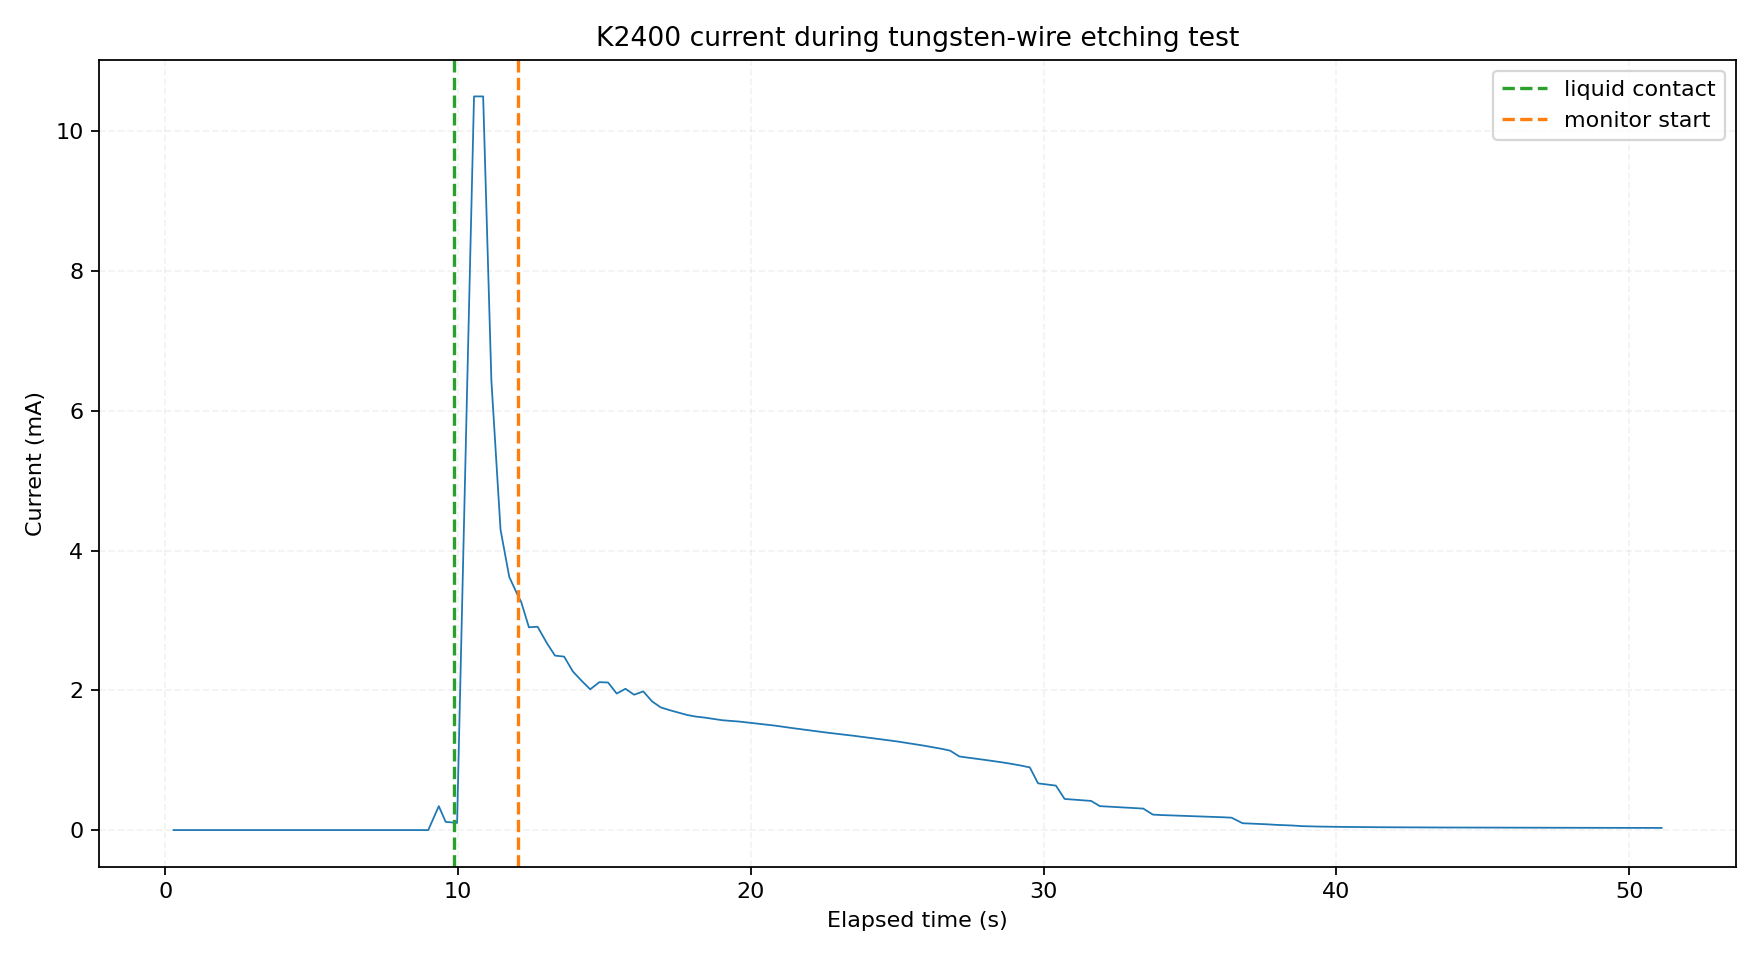

The data file committed next to this chart (first rows):
sample_index, elapsed_s, wall_time, current_A, current_mA, query_ms, phase, status, error
0, 0.281, 2026-10-12T22:19:53.298+08:00, 7.401189e-10, 7.401189e-07, 92.44, air_baseline, ok, 
1, 0.562, 2026-10-12T22:19:53.582+08:00, 7.403546e-10, 7.403546e-07, 75.34, air_baseline, ok, 
2, 0.859, 2026-10-12T22:19:53.882+08:00, 7.750806e-10, 7.750806e-07, 75.9, air_baseline, ok, 
3, 1.172, 2026-10-12T22:19:54.183+08:00, 7.670249e-10, 7.670249e-07, 75.72, air_baseline, ok, 
4, 1.469, 2026-10-12T22:19:54.483+08:00, 7.567048e-10, 7.567048e-07, 75.61, air_baseline, ok, 
5, 1.765, 2026-10-12T22:19:54.784+08:00, 7.529822e-10, 7.529822e-07, 75.67, air_baseline, ok, 
6, 2.062, 2026-10-12T22:19:55.086+08:00, 7.232031e-10, 7.232031e-07, 75.83, air_baseline, ok, 
7, 2.375, 2026-10-12T22:19:55.386+08:00, 7.520395e-10, 7.520395e-07, 75.56, air_baseline, ok, 
8, 2.672, 2026-10-12T22:19:55.686+08:00, 7.146754e-10, 7.146754e-07, 75.32, air_baseline, ok, 
9, 2.969, 2026-10-12T22:19:55.987+08:00, 7.453023e-10, 7.453023e-07, 76.03, air_baseline, ok, 
10, 3.265, 2026-10-12T22:19:56.287+08:00, 7.217426e-10, 7.217426e-07, 76.06, air_baseline, ok, 
11, 3.562, 2026-10-12T22:19:56.587+08:00, 7.507203e-10, 7.507203e-07, 76.19, air_baseline, ok, 
12, 3.875, 2026-10-12T22:19:56.889+08:00, 7.293283e-10, 7.293283e-07, 76.21, air_baseline, ok, 
13, 4.172, 2026-10-12T22:19:57.187+08:00, 7.644793e-10, 7.644793e-07, 75.3, air_baseline, ok, 
14, 4.469, 2026-10-12T22:19:57.488+08:00, 7.44642e-10, 7.44642e-07, 75.66, air_baseline, ok, 
15, 4.765, 2026-10-12T22:19:57.788+08:00, 7.040268e-10, 7.040268e-07, 75.37, air_baseline, ok, 
16, 5.078, 2026-10-12T22:19:58.089+08:00, 7.244752e-10, 7.244752e-07, 75.44, air_baseline, ok, 
17, 5.375, 2026-10-12T22:19:58.393+08:00, 7.00539e-10, 7.00539e-07, 78.95, air_baseline, ok, 
18, 5.672, 2026-10-12T22:19:58.690+08:00, 7.436526e-10, 7.436526e-07, 75.4, air_baseline, ok, 
19, 5.969, 2026-10-12T22:19:58.991+08:00, 7.099154e-10, 7.099154e-07, 75.65, air_baseline, ok, 
20, 6.281, 2026-10-12T22:19:59.292+08:00, 7.545367e-10, 7.545367e-07, 75.4, liquid_search, ok, 
21, 6.578, 2026-10-12T22:19:59.593+08:00, 7.634894e-10, 7.634894e-07, 75.67, liquid_search, ok, 
22, 6.875, 2026-10-12T22:19:59.894+08:00, 7.510981e-10, 7.510981e-07, 75.65, liquid_search, ok, 
23, 7.172, 2026-10-12T22:20:00.195+08:00, 8.007597e-10, 8.007597e-07, 75.81, liquid_search, ok, 
24, 7.484, 2026-10-12T22:20:00.495+08:00, 7.413905e-10, 7.413905e-07, 75.63, liquid_search, ok, 
25, 7.781, 2026-10-12T22:20:00.796+08:00, 8.819454e-10, 8.819454e-07, 75.98, liquid_search, ok, 
26, 8.078, 2026-10-12T22:20:01.097+08:00, 7.59673e-10, 7.59673e-07, 75.54, liquid_search, ok, 
27, 8.375, 2026-10-12T22:20:01.399+08:00, 7.917612e-10, 7.917612e-07, 75.94, liquid_search, ok, 
28, 8.687, 2026-10-12T22:20:01.699+08:00, 7.606156e-10, 7.606156e-07, 75.61, liquid_search, ok, 
29, 8.984, 2026-10-12T22:20:02.000+08:00, 9.221367e-10, 9.221367e-07, 75.66, liquid_search, ok, 
30, 9.344, 2026-10-12T22:20:02.370+08:00, 0.0003422, 0.3422, 145.4, liquid_search, ok, 
31, 9.578, 2026-10-12T22:20:02.598+08:00, 0.0001178, 0.1178, 73.42, liquid_search, ok, 
32, 9.875, 2026-10-12T22:20:02.900+08:00, 0.0001063, 0.1063, 73.62, liquid_search, ok, 
33, 9.969, 2026-10-12T22:20:02.986+08:00, 0.0001024, 0.1024, 85.47, immersion_settle, ok, 
34, 10.31, 2026-10-12T22:20:03.333+08:00, 0.006334, 6.334, 141.2, immersion_settle, ok, 
35, 10.55, 2026-10-12T22:20:03.570+08:00, 0.0105, 10.5, 73.47, immersion_settle, ok, 
36, 10.86, 2026-10-12T22:20:03.872+08:00, 0.0105, 10.5, 73.62, immersion_settle, ok, 
37, 11.14, 2026-10-12T22:20:04.162+08:00, 0.006431, 6.431, 73.58, immersion_settle, ok, 
38, 11.45, 2026-10-12T22:20:04.471+08:00, 0.004298, 4.298, 73.38, immersion_settle, ok, 
39, 11.75, 2026-10-12T22:20:04.767+08:00, 0.003624, 3.624, 74.2, immersion_settle, ok, 
40, 12.05, 2026-10-12T22:20:05.066+08:00, 0.003354, 3.354, 73.85, immersion_settle, ok, 
41, 12.16, 2026-10-12T22:20:05.176+08:00, 0.003268, 3.268, 110, monitor, ok, 
42, 12.42, 2026-10-12T22:20:05.442+08:00, 0.002902, 2.902, 73.65, monitor, ok, 
43, 12.72, 2026-10-12T22:20:05.741+08:00, 0.00291, 2.91, 73.85, monitor, ok, 
44, 13.03, 2026-10-12T22:20:06.044+08:00, 0.002679, 2.679, 73.85, monitor, ok, 
45, 13.31, 2026-10-12T22:20:06.334+08:00, 0.002497, 2.497, 73.61, monitor, ok, 
46, 13.62, 2026-10-12T22:20:06.642+08:00, 0.002483, 2.483, 73.5, monitor, ok, 
47, 13.92, 2026-10-12T22:20:06.939+08:00, 0.00227, 2.27, 73.93, monitor, ok, 
48, 14.22, 2026-10-12T22:20:07.238+08:00, 0.002138, 2.138, 73.72, monitor, ok, 
49, 14.52, 2026-10-12T22:20:07.540+08:00, 0.002015, 2.015, 73.66, monitor, ok, 
50, 14.83, 2026-10-12T22:20:07.847+08:00, 0.002117, 2.117, 73.64, monitor, ok, 
51, 15.12, 2026-10-12T22:20:08.141+08:00, 0.002112, 2.112, 74.21, monitor, ok, 
52, 15.42, 2026-10-12T22:20:08.438+08:00, 0.001954, 1.954, 74.92, monitor, ok, 
53, 15.72, 2026-10-12T22:20:08.738+08:00, 0.002022, 2.022, 73.7, monitor, ok, 
54, 16.02, 2026-10-12T22:20:09.040+08:00, 0.001937, 1.937, 73.69, monitor, ok, 
55, 16.33, 2026-10-12T22:20:09.346+08:00, 0.001985, 1.985, 74.35, monitor, ok, 
56, 16.62, 2026-10-12T22:20:09.640+08:00, 0.001843, 1.843, 73.82, monitor, ok, 
57, 16.92, 2026-10-12T22:20:09.937+08:00, 0.001756, 1.756, 74.48, monitor, ok, 
58, 17.22, 2026-10-12T22:20:10.237+08:00, 0.001717, 1.717, 73.56, monitor, ok, 
59, 17.52, 2026-10-12T22:20:10.538+08:00, 0.001683, 1.683, 74.08, monitor, ok, 
... 112 more rows
